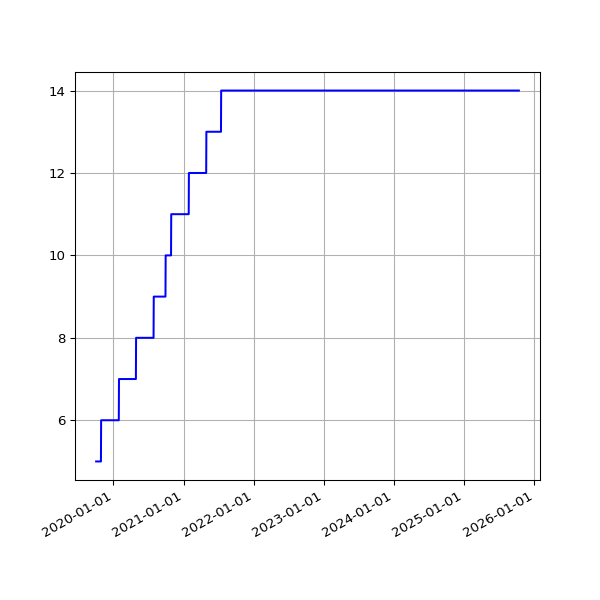

The file beside this chart, header and first rows:
date, value
2019-10-03 07:08:19 +0100, 5
2019-10-04 06:46:12 +0100, 5
2019-10-05 08:16:40 +0100, 5
2019-10-06 06:29:24 +0100, 5
2019-10-07 06:08:49 +0100, 5
2019-10-08 06:12:38 +0100, 5
2019-10-09 06:58:01 +0100, 5
2019-10-10 07:37:00 +0100, 5
2019-10-11 06:54:54 +0100, 5
2019-10-12 07:38:37 +0100, 5
2019-10-13 06:31:56 +0100, 5
2019-10-14 08:17:59 +0100, 5
2019-10-15 06:32:44 +0100, 5
2019-10-16 06:27:08 +0100, 5
2019-10-17 06:16:04 +0100, 5
2019-10-18 06:25:35 +0100, 5
2019-10-19 06:21:29 +0100, 5
2019-10-20 05:47:08 +0100, 5
2019-10-21 06:14:33 +0100, 5
2019-10-22 16:53:31 +0100, 5
2019-10-23 17:21:53 +0100, 5
2019-10-24 17:26:35 +0100, 5
2019-10-25 18:12:02 +0100, 5
2019-10-26 21:57:51 +0100, 5
2019-10-28 01:00:38 +0000, 5
2019-10-28 17:42:43 +0000, 5
2019-10-29 18:04:47 +0000, 6
2019-10-30 18:25:04 +0000, 6
2019-10-31 18:06:55 +0000, 6
2019-11-01 17:41:08 +0000, 6
2019-11-02 22:04:42 +0000, 6
2019-11-03 23:19:10 +0000, 6
2019-11-04 16:01:46 +0000, 6
2019-11-05 17:19:25 +0000, 6
2019-11-06 16:23:23 +0000, 6
2019-11-07 16:46:51 +0000, 6
2019-11-08 17:07:31 +0000, 6
2019-11-09 21:02:42 +0000, 6
2019-11-10 22:54:59 +0000, 6
2019-11-11 16:27:32 +0000, 6
2019-11-12 17:35:10 +0000, 6
2019-11-13 16:56:25 +0000, 6
2019-11-14 16:58:07 +0000, 6
2019-11-15 17:53:39 +0000, 6
2019-11-16 21:29:05 +0000, 6
2019-11-17 21:36:16 +0000, 6
2019-11-18 16:07:32 +0000, 6
2019-11-19 17:14:40 +0000, 6
2019-11-20 17:22:49 +0000, 6
2019-11-21 18:02:58 +0000, 6
2019-11-22 17:52:19 +0000, 6
2019-11-23 23:26:43 +0000, 6
2019-11-24 21:53:13 +0000, 6
2019-11-25 16:33:18 +0000, 6
2019-11-26 16:14:28 +0000, 6
2019-11-27 16:52:45 +0000, 6
2019-11-28 16:13:07 +0000, 6
2019-11-29 17:40:38 +0000, 6
2019-11-30 21:39:40 +0000, 6
2019-12-01 21:56:16 +0000, 6
... 1,651 more rows
